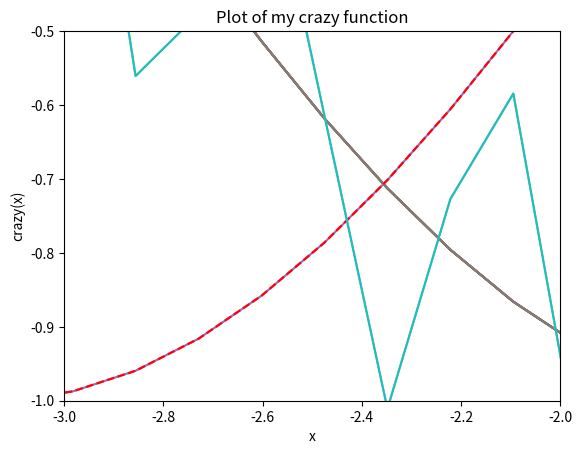
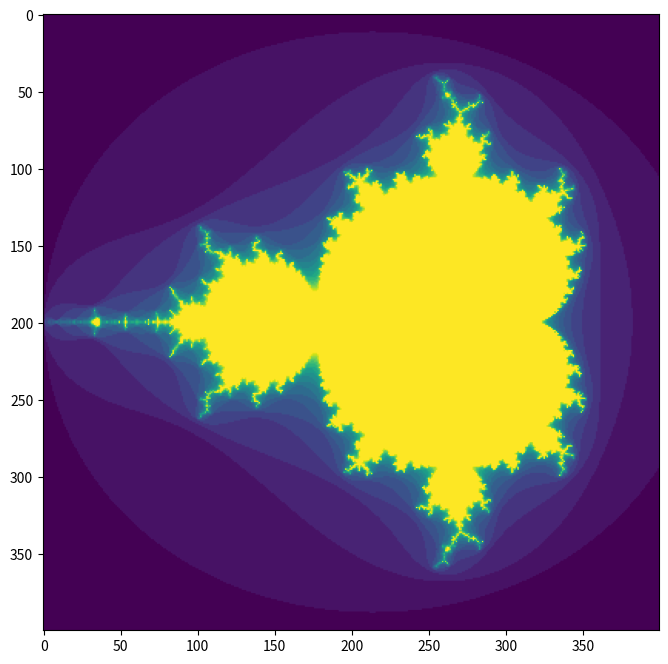

The matplotlib source for these figures, in order:
# and import necessary libraries
import numpy as np
import matplotlib.pyplot as plt

# Allows plots to display in the notebook
%matplotlib inline

# Make a list of 100 numbers between -2*pi and 2*pi
x_values = np.linspace(-2 * np.pi, 2 * np.pi, 100)

print(x_values)

y_values = np.sin(x_values)
print(y_values)

plt.plot(x_values, y_values)
plt.show()

plt.title("Plot of $f(x) = sin(x)$")     # put a title on the plot
plt.xlabel("$x$")                        # label the x axis
plt.ylabel("$sin(x)$")                   # label the y axis
plt.plot(x_values, y_values)
plt.show()

plt.title("Plot of f(x) = sin(x)")
plt.xlabel("x")
plt.ylabel("sin(x)")
plt.plot(x_values, y_values)
plt.axhline(y=0, color='k')
plt.axvline(x=0, color='k')
plt.show()

plt.title("Plot of f(x) = sin(x) and g(x) = cos(x)")
plt.xlabel("x")
plt.ylabel("sin(x)")
plt.plot(x_values, y_values)
plt.plot(x_values, np.cos(x_values))
plt.axhline(y=0, color='k')
plt.axvline(x=0, color='k')
plt.show()

plt.title("Plot of f(x) = sin(x) and g(x) = cos(x)")
plt.xlabel("x")
plt.ylabel("sin(x)")
plt.plot(x_values, y_values)
plt.plot(x_values, np.cos(x_values), '--') # The '--' changes the line style to dashed
plt.axhline(y=0, color='k')               # The color 'k' is black, if you wondered.
plt.axvline(x=0, color='k')
plt.show()

plt.title("Plot of f(x) = sin(x)")
plt.xlabel("x")
plt.ylabel("sin(x)")
plt.plot(x_values, y_values)
plt.plot(x_values,np.cos(x_values), '--r') 
plt.axhline(y=0, color='k') 
plt.axvline(x=0, color='k')
plt.xlim([-3,-2])            # change the limits of the x axis
plt.ylim([-1.0,-0.5])        # change the limits of the y axis
plt.show()

plt.title("Plot of my crazy function")
plt.xlabel("x")
plt.ylabel("crazy(x)")
plt.plot(x_values, 0.3 * np.cos(20.0 * np.pi * x_values) + np.sin(x_values))
plt.axhline(y=0, color='k')
plt.axvline(x=0, color='k')
plt.show()

plt.title("Plot of my crazy function")
plt.xlabel("x")
plt.ylabel("crazy(x)")
plt.plot(x_values, 0.3 * np.cos(20.0 * np.pi * x_values) + np.sin(x_values))
plt.axhline(y=0, color='k')
plt.axvline(x=0, color='k')
plt.savefig('crazy.png')    # This line saves the figure to the hard disk
plt.show()

a_list = [4, 6, 8]
b_list = [1, 8, 1]

a_list + b_list

a_array = np.array([4, 6, 8])
b_array = np.array([1, 8, 1])

a_array + b_array

A = np.array([[1, 2, 1],
              [4, 5, 6],
              [7, 8, 9]])  # note: the extra lines I've added here are not necessary, but do make my code at lot more readable!

print(A)

print(A.shape)
print(A.size)

B = A - 5
print(B)

A * B

print(A[0,1])  # 0th row, 1st column

print(B[:, 2]) # this will print the entire 2nd column

np.zeros((3,3))   # a 2d 3 x 3 array of 0s

np.ones((2,2,2))  # a 3d 2 x 2 x 2 array of 1s

my_eye = np.eye(3)

print(my_eye)

A * my_eye

A @ my_eye

np.linalg.inv(A)

b = np.array([1,3,5])

np.linalg.solve(A,b)

import numpy as np
import matplotlib.pyplot as plt
def mandelbrot(h, w, maxit=20):
    """
    Returns an image of the Mandelbrot fractal of size (h,w).
    """
    y , x = np.ogrid[-1.4:1.4:h*1j, -2:0.8:w*1j]
    c = x + y * 1j
    z = c
    divtime = maxit + np.zeros(z.shape, dtype=int)

    for i in range(maxit):
        z = z**2 + c
        diverge = z * np.conj(z) > 2**2            
        div_now = diverge & (divtime==maxit)  
        divtime[div_now] = i                  
        z[diverge] = 2                        
    
    return divtime

plt.figure(figsize=(8,8))
plt.imshow(mandelbrot(400,400))
plt.show()

